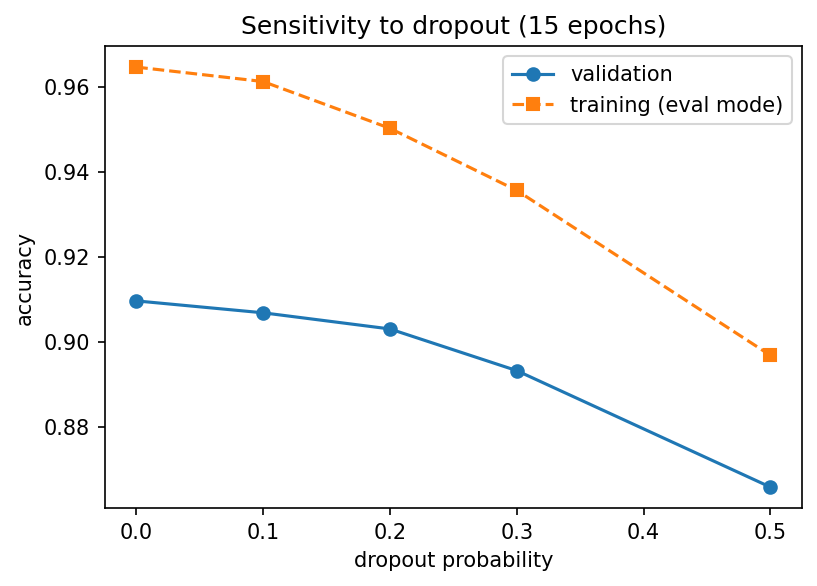

The table this chart was drawn from, first rows:
dropout, train acc, val acc, gap
0.0, 0.9646, 0.9096, 0.055
0.1, 0.9612, 0.9068, 0.0544
0.2, 0.9502, 0.903, 0.0472
0.3, 0.9356, 0.8932, 0.0424
0.5, 0.8968, 0.8658, 0.031
